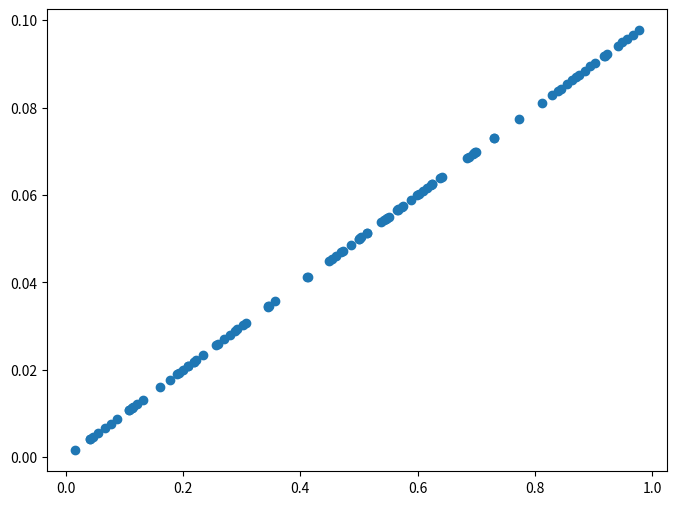
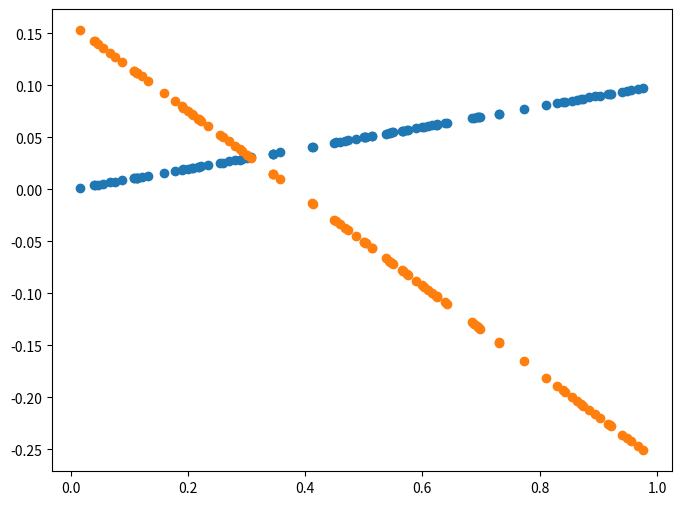
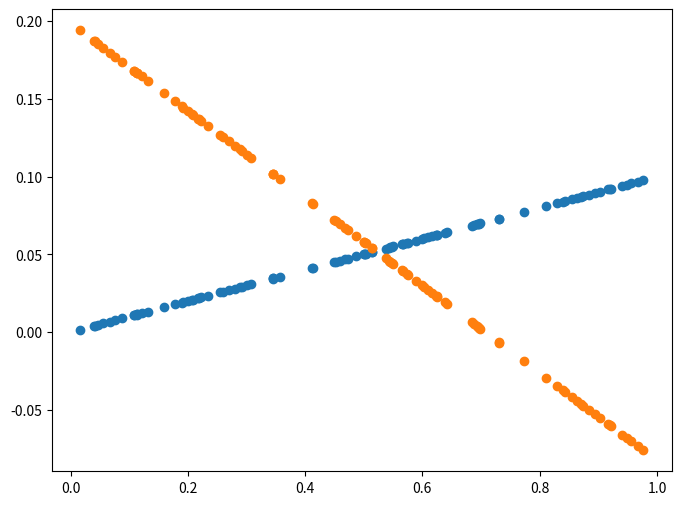
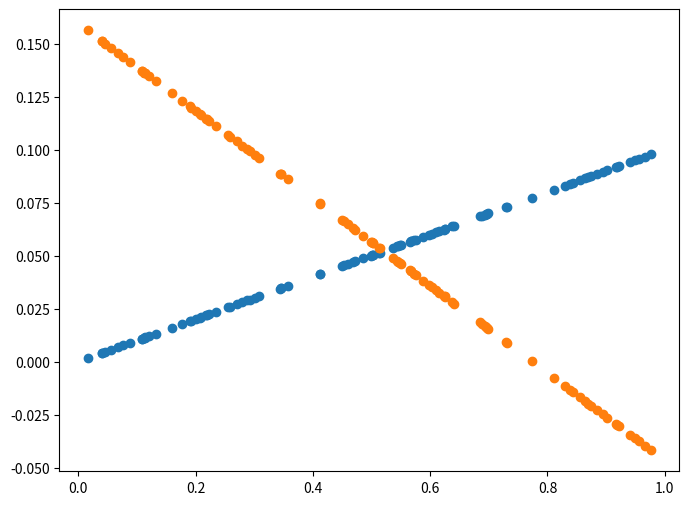
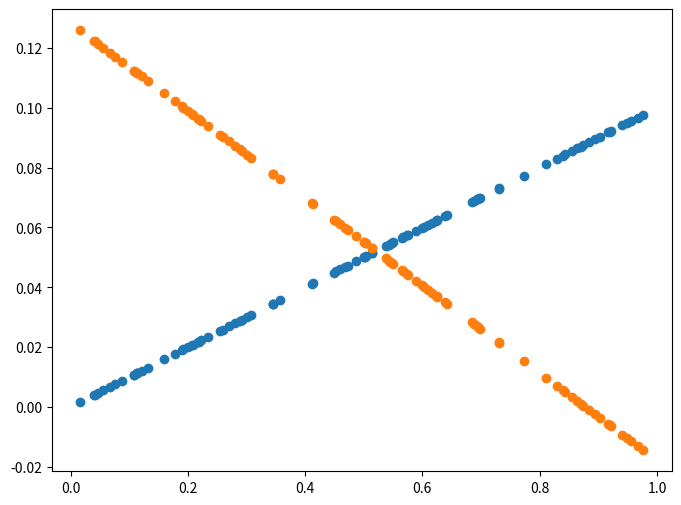
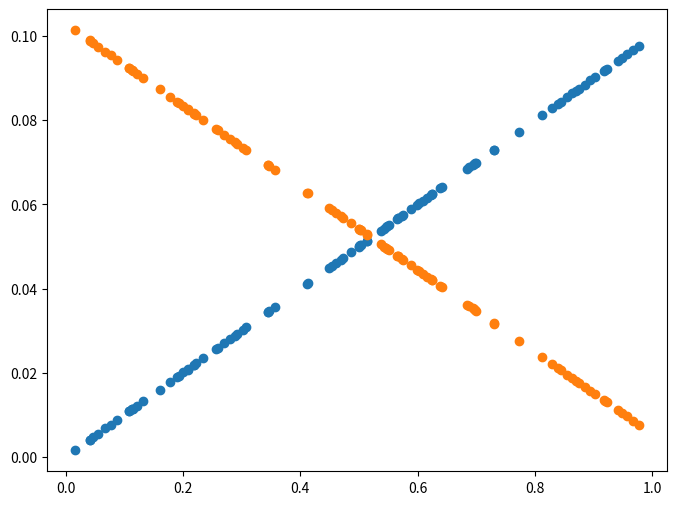
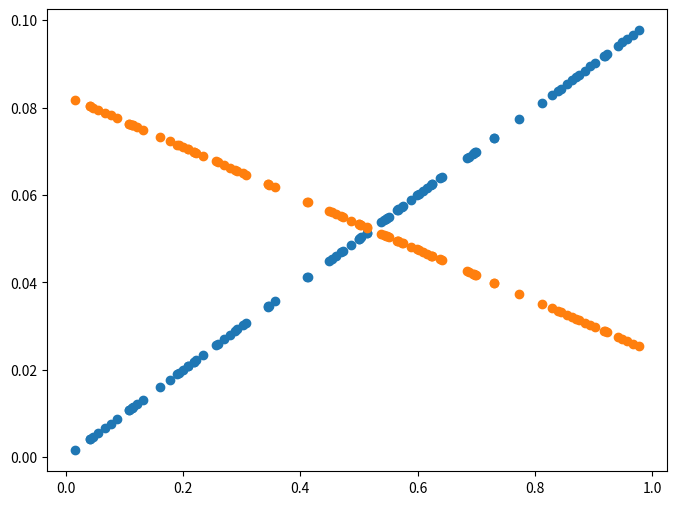
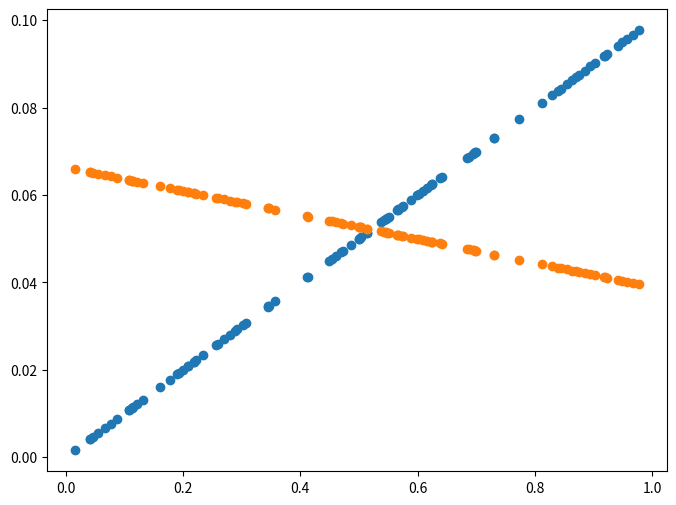
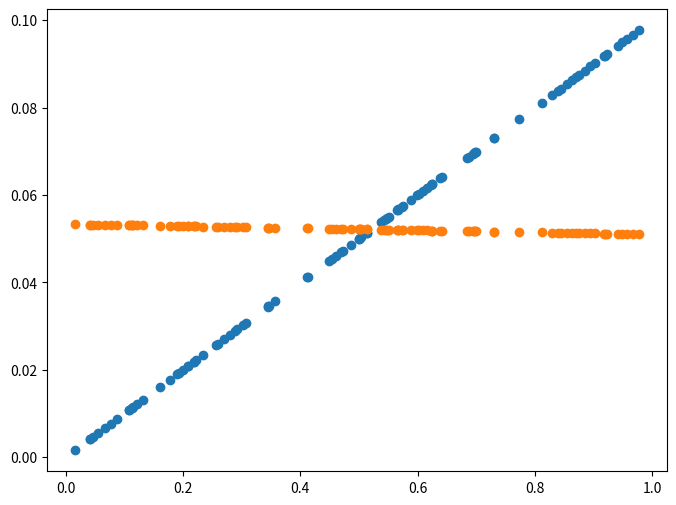
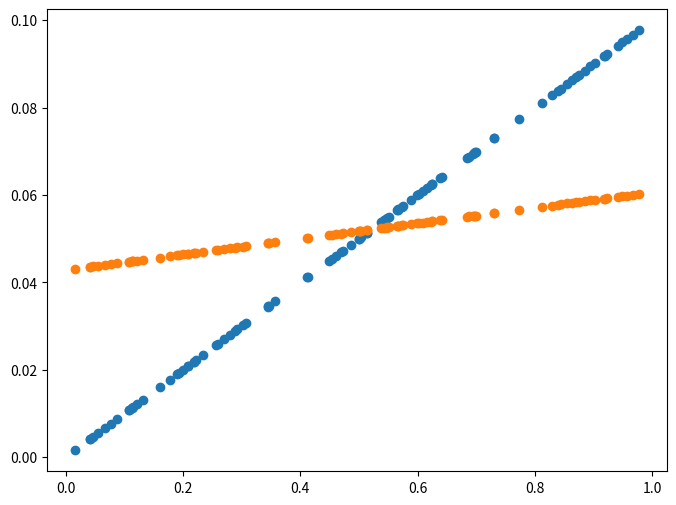
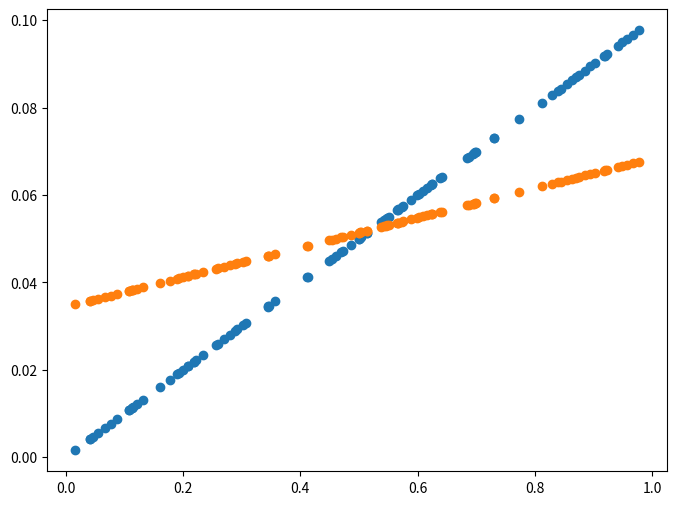
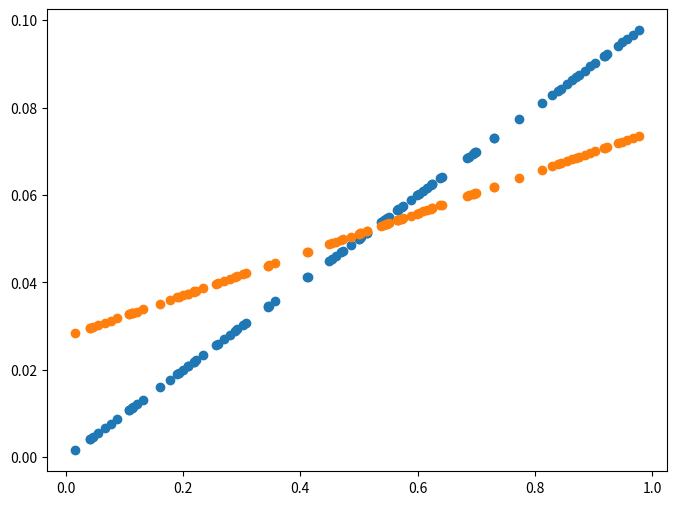
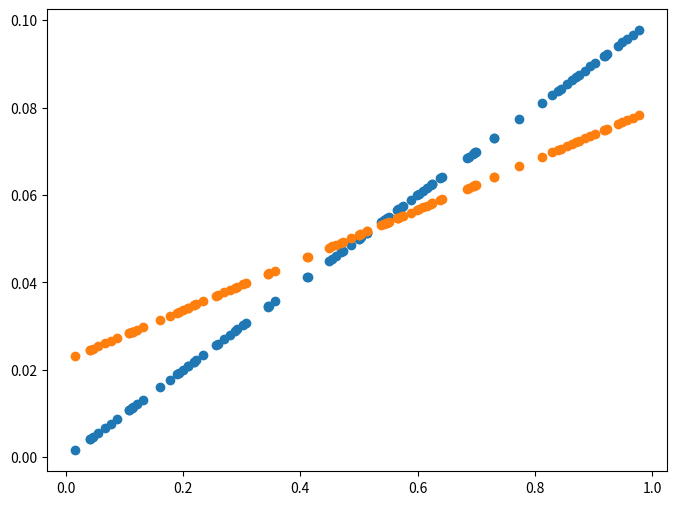
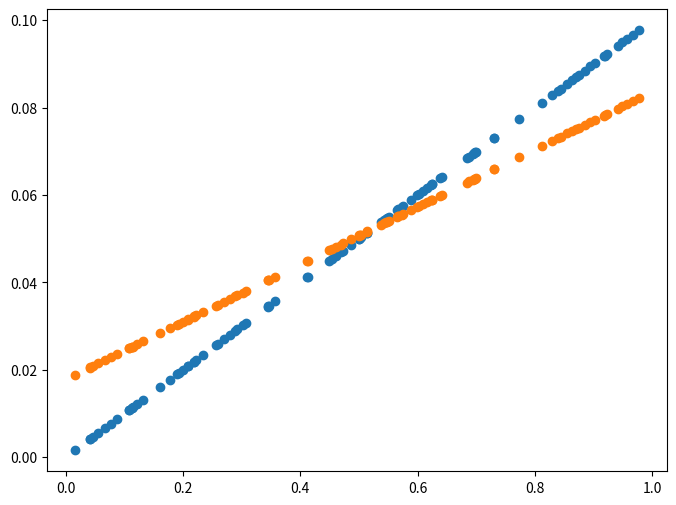
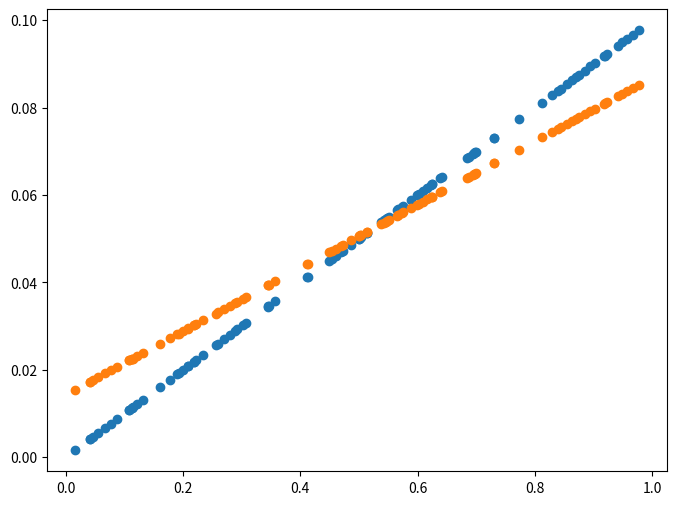
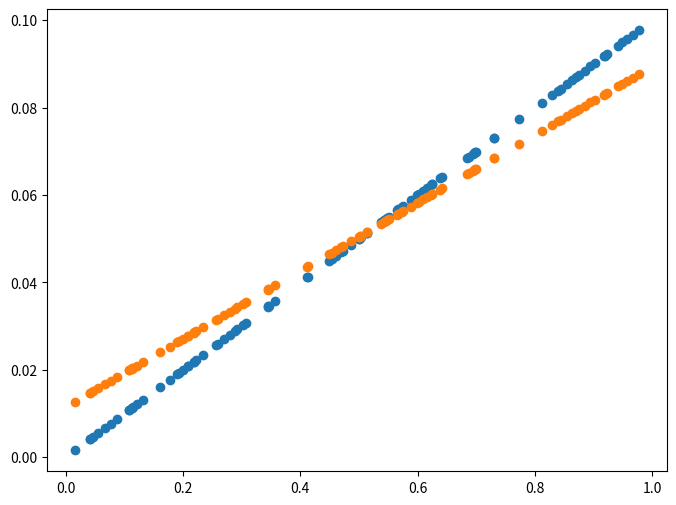

The matplotlib source for these figures, in order:
#REFERENCE: tistory블로그 IT끄적이기 Python으로 경사하강법(Gradient Descent) 구현
#위의 블로그의 코드 임을 밝힙니다.

#업데이트 할 W: learning rate*{(Y예측-Y실체)*X}평균
#업데이트 할 b: learning rate*{(Y예측-Y실체)*1}평균

import numpy as np
import matplotlib.pyplot as plt

X = np.random.rand(100) #rand: 0부터 100까지의 난수 설정
Y = 0.2 * X * 0.5

plt.figure(figsize=(8, 6)) #figure: matplotlib로 그래프를 그리려면 figure라는 객체가 필요함. Axes객체도 필요.
plt.scatter(X, Y) #scatter: (X, Y)에 기본 마커가 표시됨. 산점도를 그리는데 사용한다.
plt.show()  #show: 그래프를 화면에 나타나도록 하는 함수

def plot_prediction(pred, y):  
    plt.figure(figsize=(8, 6))
    plt.scatter(X, y)
    plt.scatter(X, pred)
    plt.show

## Gradient Descent 구현 구간
W = np.random.uniform(-1, 1) #np.random.uniform()은 균등분포 함수이다. 최소값, 최대값, 데이터 개수 순서로 파라미터를 입력해줌. 여기에는 1과 -1뿐이라 그 사이의 값을 뽑아준다.
b = np.random.uniform(-1, 1) #가중치와 바이어스를 -1과 1사이의 임의의 값으로 초기화.

learning_rate = 0.7

for epoch in range(100): #epoch는 학습진행을 의미
    Y_Pred = W * X + b

    error = np.abs(Y_Pred - Y).mean() #평균 오차 정의, abs: 숫자의 절대값을 구하는 데에 사용되는 함수
    if error < 0.001: 
        break #error의 값이 0.001미만이 될 때 까지 계속 돌림.
    #gradient descent 
    w_grad = learning_rate * ((Y_Pred - Y)*X).mean()
    b_grad = learning_rate * ((Y_Pred - Y)).mean()

    #W, b값 갱신 (error의 값이 0.001이 될 때 까지)
    W = W - w_grad
    b = b - b_grad

    if epoch % 5 == 0:
        Y_Pred = W * X + b
        plot_prediction(Y_Pred, Y) #plot_prediction 함수 이용
